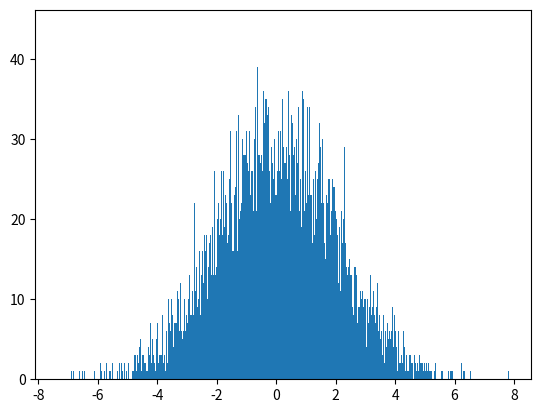

This figure's Python source: (Note: this script raises an exception after producing the figure.)
import numpy as np
import scipy as sp
import matplotlib.pyplot as plt

# Draw samples from the distribution:

mu, sigma = 0.0, 2.0 # mean and standard deviation
s = np.random.normal(mu, sigma, 10000)

# Display the histogram of the samples, along with
# the probability density function:

count, bins, ignored = plt.hist(s, 1000, normed=True)
plt.plot(bins, 1/(sigma * np.sqrt(2 * np.pi)) *
               np.exp( - (bins - mu)**2 / (2 * sigma**2) ),
         linewidth=2, color='r')
plt.show()
